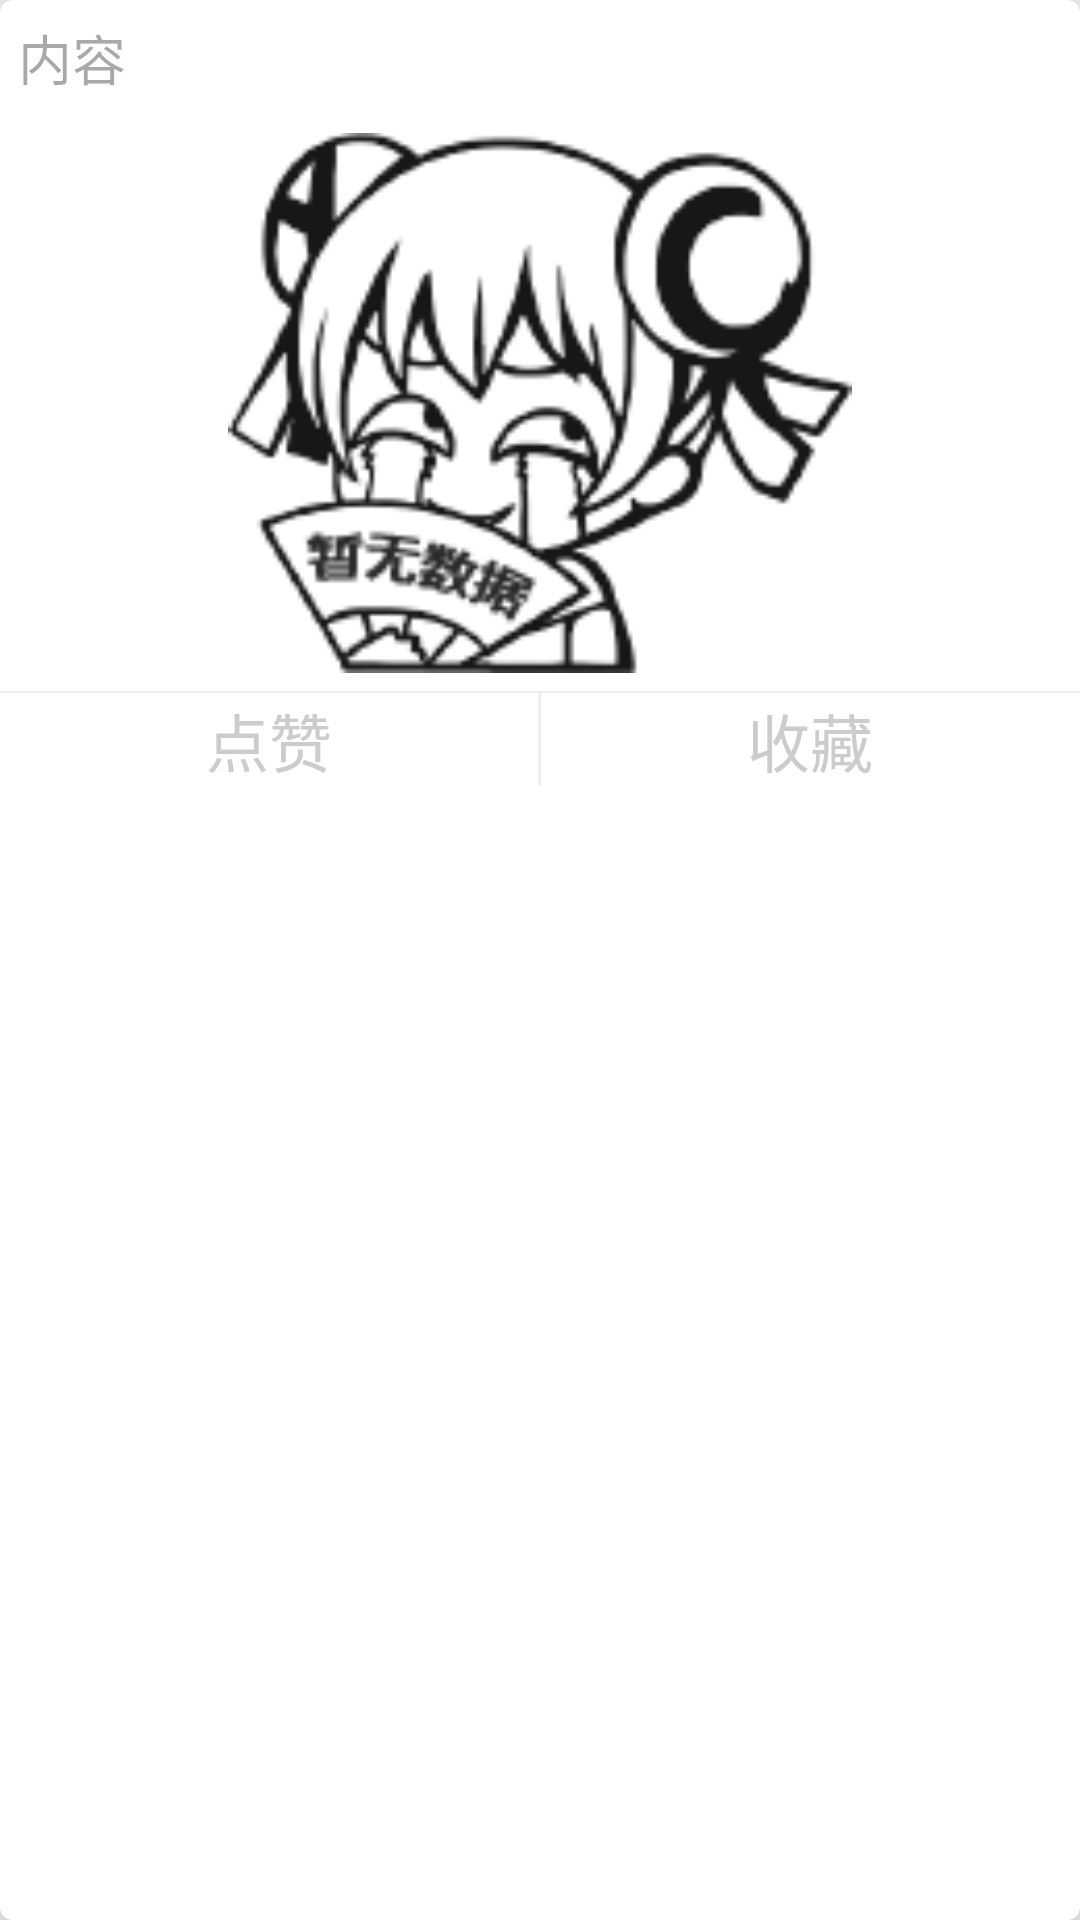

Here is an Android app screen rendered from its layout file. Give the layout XML and the strings, colors and styles it references.
<!-- AndroidManifest.xml: application theme AppTheme.Base -->
<!-- res/layout/tab_list_item.xml -->
<?xml version="1.0" encoding="utf-8"?>
<android.support.v7.widget.CardView xmlns:android="http://schemas.android.com/apk/res/android"
    xmlns:app="http://schemas.android.com/apk/res-auto"
    android:layout_width="match_parent"
    android:layout_height="wrap_content"
    android:layout_margin="6dp"
    app:cardCornerRadius="4dp"
    app:cardElevation="8dp">
    <LinearLayout
        android:layout_width="match_parent"
        android:layout_height="wrap_content"
        android:orientation="vertical"
        >
        <TextView
            android:layout_width="match_parent"
            android:layout_height="wrap_content"
            android:textSize="18sp"
            android:textColor="@color/black_text_57"
            android:text="内容"
            android:maxLines="4"
            android:ellipsize="end"
            android:padding="6dp"
            android:layout_marginBottom="6dp"
            />
        <ImageView
            android:id="@+id/ivImg"
            android:transitionName="image"
            android:layout_width="match_parent"
            android:layout_height="180dp"
            android:src="@mipmap/ic_empty_data"
            android:layout_marginBottom="6dp"
            />
        <View
            android:layout_width="match_parent"
            android:layout_height="0.5dp"
            android:background="@color/gray_eee"
            />
        <LinearLayout
            android:layout_width="match_parent"
            android:layout_height="wrap_content"
            android:orientation="horizontal"
            >
            <TextView
                android:id="@+id/tvPraise"
                android:layout_width="0dp"
                android:layout_weight="1"
                android:layout_height="wrap_content"
                android:textSize="21sp"
                android:textColor="@color/gray_ccc"
                android:gravity="center"
                android:text="点赞"
                />
            <View
                android:layout_width="1dp"
                android:layout_height="match_parent"
                android:background="@color/gray_eee"
                />
            <TextView
                android:id="@+id/tvCollect"
                android:layout_width="0dp"
                android:layout_weight="1"
                android:layout_height="wrap_content"
                android:textSize="21sp"
                android:textColor="@color/gray_ccc"
                android:gravity="center"
                android:text="收藏"
                />
        </LinearLayout>
    </LinearLayout>
</android.support.v7.widget.CardView>
<!-- resources referenced by this layout -->
<resources>
  <color name="black_text_57">#57000000</color>
  <color name="gray_ccc">#cccccc</color>
  <color name="gray_eee">#eeeeee</color>
  <!-- mipmap ic_empty_data: png bitmap (mipmap-hdpi, 13491 bytes) -->
  <style name="AppTheme.Base" parent="Theme.AppCompat.Light">
          <item name="windowActionBar">false</item>
          <item name="windowNoTitle">true</item>
  
  
          <item name="android:windowDrawsSystemBarBackgrounds">true</item>
          
          <item name="colorPrimary">@color/action_lightblue</item>
  
          
          <item name="colorPrimaryDark">@color/status_lightblue</item>
  
  
  
          
          <item name="android:windowBackground">@color/window_bg_lightgray</item>
  
          
          <item name="android:statusBarColor">@color/action_lightblue_trans</item>
  
  
          
          <item name="android:navigationBarColor">@color/navigation_lightblue</item>
  
          
          <item name="android:colorForeground">@color/gray_666</item>
  
          
          <item name="android:colorBackground">@color/bg_lightblue</item>
  
          
          <item name="colorAccent">@color/control_activated_lightblue</item>
  
          
          <item name="colorControlNormal">@color/control_normal_lightblue</item>
  
          
          <item name="colorControlHighlight">@color/control_highlight_lightblue</item>
          
          <item name="colorControlActivated">@color/control_activated_lightblue</item>
          
          <item name="colorButtonNormal">@color/button_normal_lightblue</item>
  
          
          <item name="android:textColor">@color/black_text_57</item>
          
          <item name="android:textColorPrimaryDisableOnly">@color/black_text_57</item>
          
          <item name="android:textColorPrimary">@color/black_text_57</item>
  
  
          
          <item name="drawerArrowStyle">@style/AppTheme.MyDrawerArrowStyle</item>
  
          
          <item name="android:windowContentTransitions">true</item>
  
          <item name="android:windowAllowEnterTransitionOverlap">true</item>
          <item name="android:windowAllowReturnTransitionOverlap">true</item>
  
  
      </style>
  <color name="action_lightblue">#03a9f4</color>
  <color name="status_lightblue">#01579b</color>
  <color name="window_bg_lightgray">#f8f8f8</color>
  <color name="action_lightblue_trans">#8803a9f4</color>
  <color name="navigation_lightblue">#0288d1</color>
  <color name="gray_666">#666666</color>
  <color name="bg_lightblue">#29b6f6</color>
  <color name="control_activated_lightblue">@color/navigation_lightblue</color>
  <color name="control_normal_lightblue">@color/fg_lightblue</color>
  <color name="control_highlight_lightblue">#81d4fa</color>
  <color name="button_normal_lightblue">@color/bg_lightblue</color>
  <style name="AppTheme.MyDrawerArrowStyle" parent="Widget.AppCompat.DrawerArrowToggle">
          
          
          
          <item name="color">@color/window_bg_lightblue</item>
      </style>
  <color name="fg_lightblue">#e1f5fe</color>
  <color name="window_bg_lightblue">#e1f5fe</color>
</resources>
